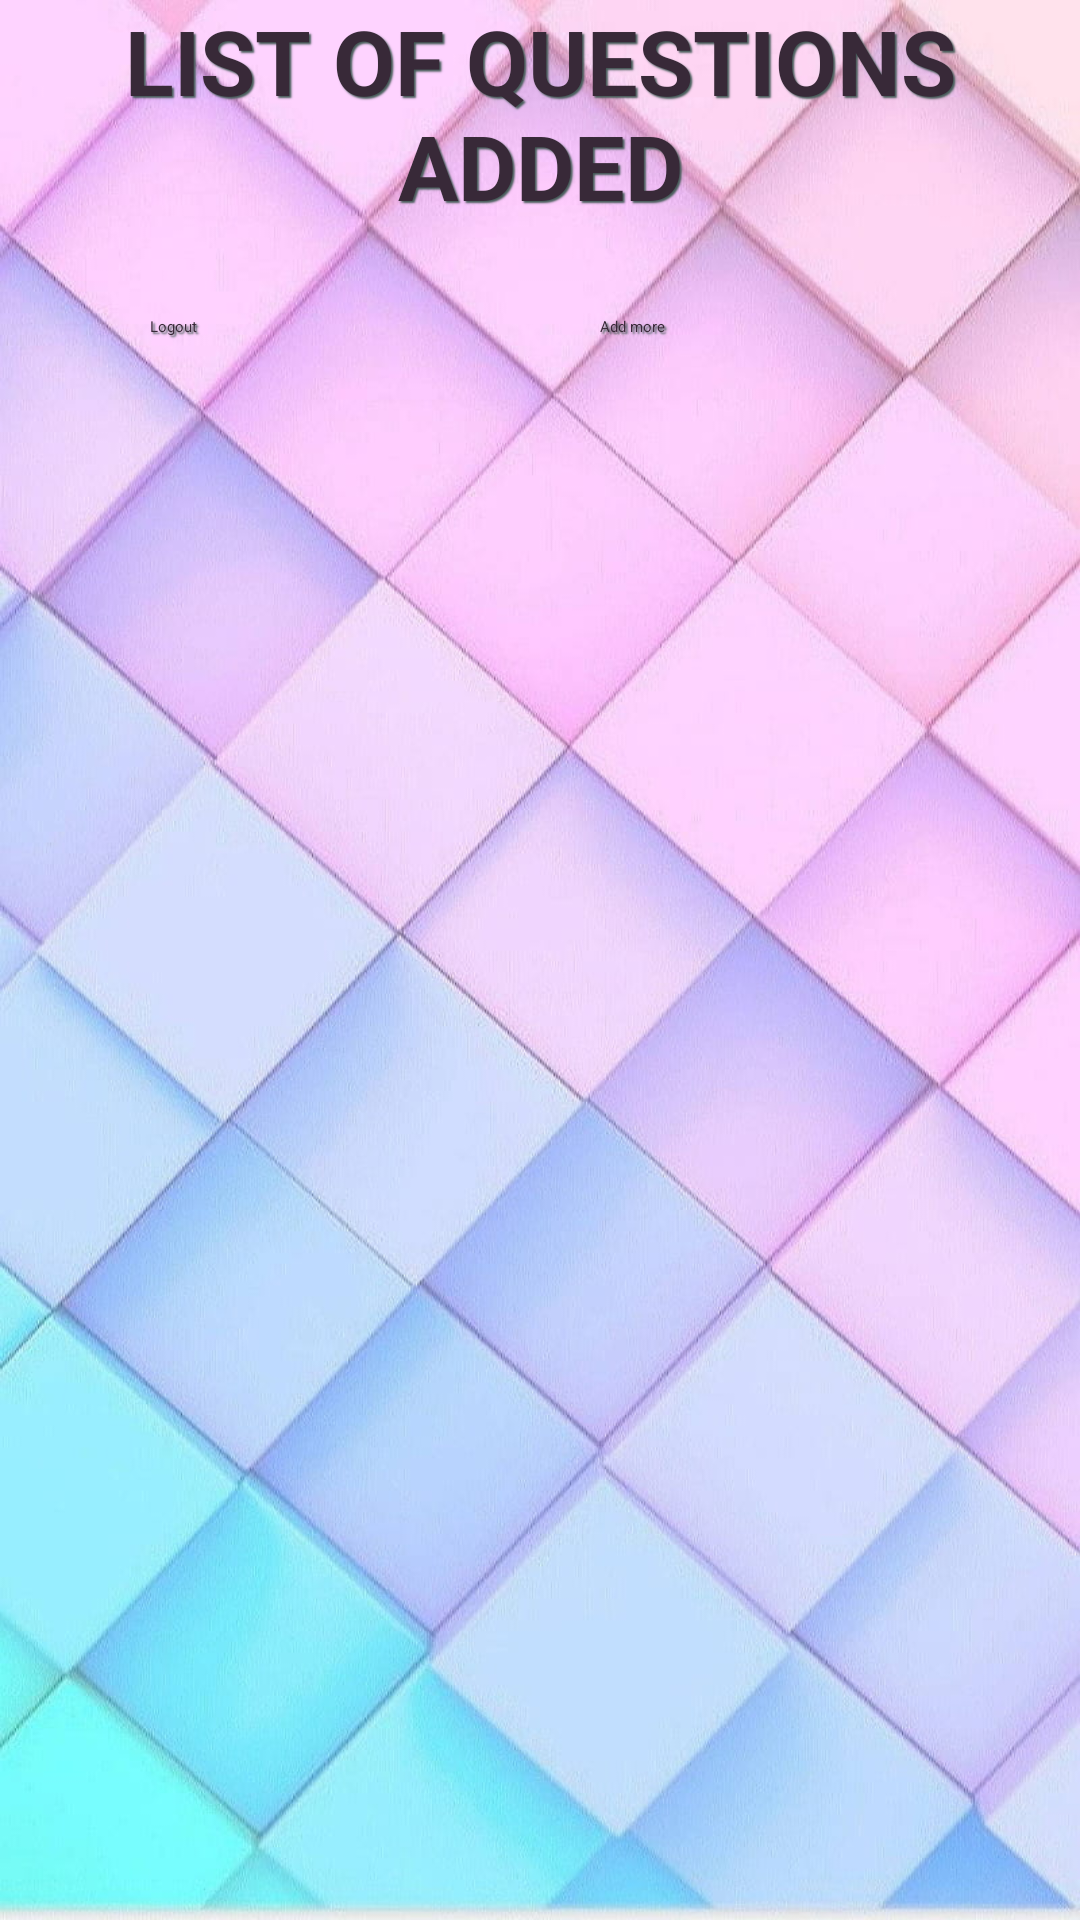

This screen was rendered from an Android layout file. Write that file and the resources it references.
<!-- AndroidManifest.xml: application theme Theme.Project -->
<!-- res/layout/activity_view_questions.xml -->
<?xml version="1.0" encoding="utf-8"?>

<RelativeLayout
    xmlns:android="http://schemas.android.com/apk/res/android"
    xmlns:tools="http://schemas.android.com/tools"
    android:layout_width="match_parent"
    android:layout_height="match_parent"
    android:background="@drawable/wall21"
    tools:context=".ViewQuestions">
    <TextView
        android:id="@+id/textview"
        android:layout_width="match_parent"
        android:layout_height="wrap_content"
        android:text="List of questions Added"
        android:gravity="center"
        android:textStyle="bold"
        android:textSize="30sp"
        android:textColor="#382938"
        android:shadowColor="#455B58"
        android:shadowDx="2"
        android:shadowDy="2"
        android:shadowRadius="1"
        android:layout_marginBottom="10dp"
        android:textAllCaps="true"/>


    <LinearLayout
        android:id="@+id/linear"
        android:layout_width="wrap_content"
        android:layout_height="wrap_content"
        android:orientation="horizontal"
        android:layout_below="@+id/textview"
        android:layout_marginTop="20dp"
        android:layout_marginLeft="50dp">
<Button
    android:id="@+id/logout"
    android:layout_width="150dp"
    android:layout_height="100dp"

    android:layout_centerHorizontal="true"
    android:text="Logout"
    android:background="@drawable/btn_style"


    android:shadowColor="#455B58"
    android:shadowDx="2"
    android:shadowDy="2"
    android:shadowRadius="1"
    android:textColor="#382938"
    android:visibility="visible"/>
        <Button
            android:id="@+id/back"
            android:layout_width="150dp"
            android:layout_height="100dp"

            android:layout_centerHorizontal="true"
            android:text="Add more"
            android:background="@drawable/btn_style"


            android:shadowColor="#455B58"
            android:shadowDx="2"
            android:shadowDy="2"
            android:shadowRadius="1"
            android:textColor="#382938"
            android:visibility="visible"/>
    </LinearLayout>
    
    <androidx.recyclerview.widget.RecyclerView
        android:id="@+id/idRVCourses"
        android:layout_width="match_parent"
        android:layout_below="@+id/linear"
        android:layout_height="wrap_content"
        />
</RelativeLayout>
<!-- resources referenced by this layout -->
<resources>
  <!-- drawable wall21: png bitmap (drawable, 104494 bytes) -->
</resources>
